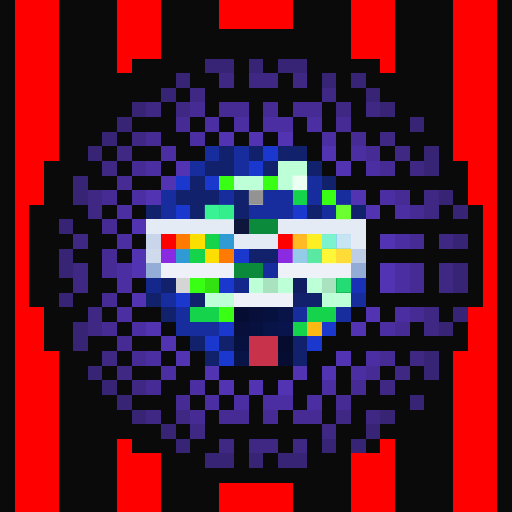
t = 0.00 s
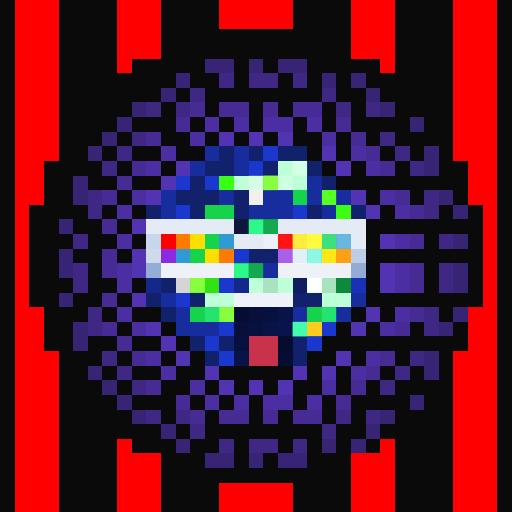
t = 1.06 s
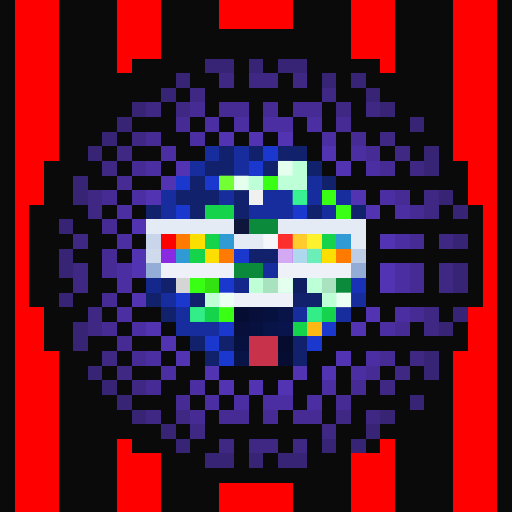
t = 2.13 s
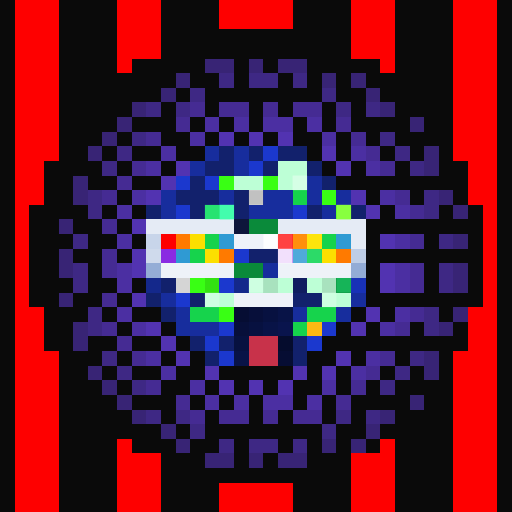
t = 3.19 s
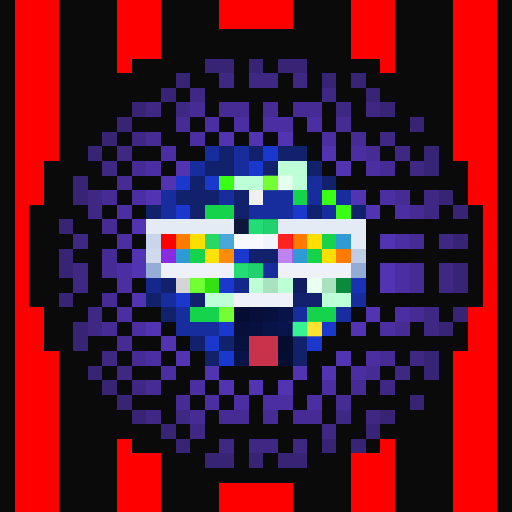
t = 4.25 s
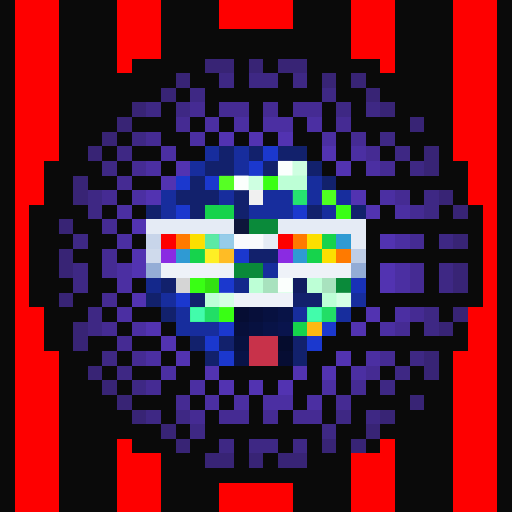
t = 5.32 s

The animated SVG that drew these frames (rendered in a browser with its animation timeline set to each time). Animation: 2 CSS @keyframes rules; one cycle of 6.38 s, repeats indefinitely.

<svg viewBox="0 0 35 35" shape-rendering="crispEdges" xmlns="http://www.w3.org/2000/svg"><style>@keyframes pop{0%,100%{opacity:0}18%{opacity:1}36%{opacity:0}}@keyframes k1{0%{opacity:0}15.75%{opacity:.95}35.00%{opacity:0}100%{opacity:0}}.a00{animation:pop 3.4s linear 0.00s infinite}.a01{animation:pop 3.4s linear -0.43s infinite}.a02{animation:pop 3.4s linear -0.85s infinite}.a03{animation:pop 3.4s linear -1.28s infinite}.a04{animation:pop 3.4s linear -1.70s infinite}.a05{animation:pop 3.4s linear -2.13s infinite}.a06{animation:pop 3.4s linear -2.55s infinite}.a07{animation:pop 3.4s linear -2.98s infinite}.a10{animation:k1 1.15s linear 0.00s infinite}.a11{animation:k1 1.15s linear -0.14s infinite}.a12{animation:k1 1.15s linear -0.29s infinite}.a13{animation:k1 1.15s linear -0.43s infinite}.a14{animation:k1 1.15s linear -0.58s infinite}.a15{animation:k1 1.15s linear -0.72s infinite}.a16{animation:k1 1.15s linear -0.86s infinite}.a17{animation:k1 1.15s linear -1.01s infinite}</style><rect width="35" height="35" fill="#0a0a0a"/><path fill="#fe0000" d="M1 0h3v1H1zM8 0h3v1H8zM15 0h5v1H15zM24 0h3v1H24zM31 0h3v1H31zM1 1h3v1H1zM8 1h3v1H8zM15 1h5v1H15zM24 1h3v1H24zM31 1h3v1H31zM1 2h3v1H1zM8 2h3v1H8zM24 2h3v1H24zM31 2h3v1H31zM1 3h3v1H1zM8 3h3v1H8zM24 3h3v1H24zM31 3h3v1H31zM1 4h3v1H1zM8 4h1v1H8zM26 4h1v1H26zM31 4h3v1H31zM1 5h3v1H1zM31 5h3v1H31zM1 6h3v1H1zM31 6h3v1H31zM1 7h3v1H1zM31 7h3v1H31zM1 8h3v1H1zM31 8h3v1H31zM1 9h3v1H1zM31 9h3v1H31zM1 10h3v1H1zM31 10h3v1H31zM1 11h2v1H1zM32 11h2v1H32zM1 12h2v1H1zM32 12h2v1H32zM1 13h2v1H1zM32 13h2v1H32zM1 14h1v1H1zM33 14h1v1H33zM1 15h1v1H1zM33 15h1v1H33zM1 16h1v1H1zM11 16h1v1H11zM19 16h1v1H19zM33 16h1v1H33zM1 17h1v1H1zM33 17h1v1H33zM1 18h1v1H1zM33 18h1v1H33zM1 19h1v1H1zM33 19h1v1H33zM1 20h1v1H1zM33 20h1v1H33zM1 21h2v1H1zM32 21h2v1H32zM1 22h2v1H1zM32 22h2v1H32zM1 23h2v1H1zM32 23h2v1H32zM1 24h3v1H1zM31 24h3v1H31zM1 25h3v1H1zM31 25h3v1H31zM1 26h3v1H1zM31 26h3v1H31zM1 27h3v1H1zM31 27h3v1H31zM1 28h3v1H1zM31 28h3v1H31zM1 29h3v1H1zM31 29h3v1H31zM1 30h3v1H1zM8 30h1v1H8zM26 30h1v1H26zM31 30h3v1H31zM1 31h3v1H1zM8 31h3v1H8zM24 31h3v1H24zM31 31h3v1H31zM1 32h3v1H1zM8 32h3v1H8zM24 32h3v1H24zM31 32h3v1H31zM1 33h3v1H1zM8 33h3v1H8zM15 33h5v1H15zM24 33h3v1H24zM31 33h3v1H31zM1 34h3v1H1zM8 34h3v1H8zM15 34h5v1H15zM24 34h3v1H24zM31 34h3v1H31z"/><path fill="#382475" d="M14 4h2v1H14zM17 4h1v1H17zM19 4h2v1H19zM12 5h1v1H12zM22 5h1v1H22zM24 5h1v1H24zM11 6h1v1H11zM25 6h1v1H25zM9 7h1v1H9zM26 7h1v1H26zM8 8h1v1H8zM28 8h1v1H28zM7 9h1v1H7zM6 10h1v1H6zM29 10h1v1H29zM29 11h1v1H29zM5 12h1v1H5zM5 13h1v1H5zM30 13h1v1H30zM31 14h1v1H31zM4 15h1v1H4zM31 16h1v1H31zM4 17h1v1H4zM4 18h1v1H4zM31 18h1v1H31zM31 19h1v1H31zM4 20h1v1H4zM31 21h1v1H31zM5 22h1v1H5zM30 22h1v1H30zM5 23h1v1H5zM29 24h1v1H29zM6 25h1v1H6zM29 25h1v1H29zM7 26h1v1H7zM8 27h1v1H8zM28 27h1v1H28zM9 28h1v1H9zM26 28h1v1H26zM11 29h1v1H11zM25 29h1v1H25zM12 30h1v1H12zM22 30h1v1H22zM24 30h1v1H24zM14 31h2v1H14zM17 31h1v1H17zM19 31h2v1H19z"/><path fill="#3e2884" d="M15 5h1v1H15zM17 5h2v1H17zM20 5h1v1H20zM13 6h1v1H13zM22 6h1v1H22zM10 7h1v1H10zM12 7h1v1H12zM23 7h1v1H23zM25 7h1v1H25zM9 9h1v1H9zM26 9h1v1H26zM8 10h1v1H8zM27 10h1v1H27zM7 11h1v1H7zM28 11h1v1H28zM6 13h1v1H6zM29 13h1v1H29zM6 14h1v1H6zM29 14h1v1H29zM5 16h1v1H5zM30 16h1v1H30zM5 18h1v1H5zM30 18h1v1H30zM5 19h1v1H5zM30 19h1v1H30zM6 21h1v1H6zM29 21h1v1H29zM6 22h1v1H6zM29 22h1v1H29zM7 24h1v1H7zM28 24h1v1H28zM8 25h1v1H8zM27 25h1v1H27zM9 26h1v1H9zM26 26h1v1H26zM10 28h1v1H10zM12 28h1v1H12zM23 28h1v1H23zM25 28h1v1H25zM13 29h1v1H13zM22 29h1v1H22zM15 30h1v1H15zM17 30h2v1H17zM20 30h1v1H20z"/><path fill="#452b93" d="M13 7h1v1H13zM15 7h2v1H15zM18 7h1v1H18zM20 7h2v1H20zM12 8h1v1H12zM23 8h1v1H23zM10 9h1v1H10zM24 9h1v1H24zM25 10h1v1H25zM9 11h1v1H9zM26 11h1v1H26zM8 12h1v1H8zM7 13h1v1H7zM27 13h1v1H27zM28 14h1v1H28zM7 15h1v1H7zM28 16h1v1H28zM7 17h1v1H7zM7 18h1v1H7zM28 18h1v1H28zM28 19h1v1H28zM7 20h1v1H7zM28 21h1v1H28zM7 22h1v1H7zM27 22h1v1H27zM8 23h1v1H8zM9 24h1v1H9zM26 24h1v1H26zM25 25h1v1H25zM10 26h1v1H10zM24 26h1v1H24zM12 27h1v1H12zM23 27h1v1H23zM13 28h1v1H13zM15 28h2v1H15zM18 28h1v1H18zM20 28h2v1H20z"/><path fill="#4b2fa2" d="M14 8h1v1H14zM16 8h1v1H16zM18 8h2v1H18zM21 8h1v1H21zM13 9h1v1H13zM22 9h1v1H22zM11 10h1v1H11zM24 10h1v1H24zM10 11h1v1H10zM25 11h1v1H25zM9 13h1v1H9zM26 13h1v1H26zM8 14h1v1H8zM27 14h1v1H27zM8 16h1v1H8zM27 16h1v1H27zM8 18h1v1H8zM27 18h1v1H27zM8 19h1v1H8zM27 19h1v1H27zM8 21h1v1H8zM27 21h1v1H27zM9 22h1v1H9zM26 22h1v1H26zM10 24h1v1H10zM25 24h1v1H25zM11 25h1v1H11zM24 25h1v1H24zM13 26h1v1H13zM22 26h1v1H22zM14 27h1v1H14zM16 27h1v1H16zM18 27h2v1H18zM21 27h1v1H21z"/><path fill="#5233b1" d="M15 9h1v1H15zM17 9h1v1H17zM19 9h1v1H19zM22 10h1v1H22zM12 11h1v1H12zM23 11h1v1H23zM11 12h1v1H11zM10 13h1v1H10zM24 13h1v1H24zM25 14h1v1H25zM9 15h1v1H9zM26 16h1v1H26zM9 17h1v1H9zM9 18h1v1H9zM26 18h1v1H26zM26 19h1v1H26zM9 20h1v1H9zM25 21h1v1H25zM10 22h1v1H10zM24 22h1v1H24zM11 23h1v1H11zM12 24h1v1H12zM23 24h1v1H23zM14 25h1v1H14zM20 25h1v1H20zM22 25h1v1H22zM15 26h1v1H15zM17 26h1v1H17zM19 26h1v1H19z"/><path fill="#172d9d" d="M14 10h1v1H14zM16 10h1v1H16zM13 11h1v1H13zM16 11h1v1H16zM21 12h1v1H21zM11 13h1v1H11zM15 13h1v1H15zM18 13h2v1H18zM21 13h1v1H21zM23 13h1v1H23zM11 14h1v1H11zM17 14h3v1H17zM22 14h1v1H22zM18 18h1v1H18zM11 20h1v1H11zM24 20h1v1H24zM12 21h1v1H12zM20 21h1v1H20zM23 21h1v1H23zM12 22h3v1H12z"/><path fill="#12216c" d="M15 10h1v1H15zM17 10h1v1H17zM19 10h2v1H19zM14 11h2v1H14zM18 11h1v1H18zM21 11h1v1H21zM13 12h1v1H13zM22 12h1v1H22zM12 13h3v1H12zM16 13h1v1H16zM10 14h1v1H10zM13 14h1v1H13zM16 14h1v1H16zM21 14h1v1H21zM24 14h1v1H24zM17 17h2v1H17zM11 19h1v1H11zM10 20h1v1H10zM13 20h1v1H13zM20 20h2v1H20zM11 21h1v1H11zM13 23h1v1H13zM15 23h1v1H15zM20 23h1v1H20zM14 24h1v1H14zM20 24h1v1H20z"/><path fill="#1b38ce" d="M18 10h1v1H18zM17 11h1v1H17zM12 12h1v1H12zM14 12h1v1H14zM12 14h1v1H12zM20 14h1v1H20zM16 17h1v1H16zM15 19h1v1H15zM12 20h1v1H12zM15 22h1v1H15zM22 22h1v1H22zM14 23h1v1H14zM21 23h1v1H21zM15 24h1v1H15z"/><path fill="#bdffd6" d="M19 11h2v1H19zM16 12h2v1H16zM19 12h2v1H19zM17 19h1v1H17zM19 19h1v1H19zM21 19h1v1H21zM14 20h2v1H14zM22 20h2v1H22z"/><path fill="#39ff14" d="M15 12h1v1H15zM18 12h1v1H18zM22 13h1v1H22zM23 14h1v1H23zM13 19h1v1H13zM15 21h1v1H15z"/><path fill="#f0f0f0" d="M17 13h1v1H17z"/><path fill="#16d34c" d="M20 13h1v1H20zM14 14h2v1H14zM14 16h1v1H14zM22 16h1v1H22zM13 17h1v1H13zM21 17h1v1H21zM13 21h2v1H13zM21 21h2v1H21zM20 22h1v1H20z"/><path fill="#e5ebf5" d="M10 15h6v1H10zM19 15h6v1H19zM16 16h3v1H16zM24 16h1v1H24z"/><path fill="#0e163b" d="M16 15h1v1H16z"/><path fill="#0a8a3a" d="M17 15h2v1H17zM16 18h2v1H16zM23 19h1v1H23z"/><path fill="#c8d5ea" d="M10 16h1v1H10z"/><path fill="#ff7a00" d="M12 16h1v1H12zM20 16h1v1H20zM15 17h1v1H15zM23 17h1v1H23z"/><path fill="#fcdf00" d="M13 16h1v1H13zM21 16h1v1H21zM14 17h1v1H14zM22 17h1v1H22z"/><path fill="#2f9ad3" d="M15 16h1v1H15zM23 16h1v1H23zM12 17h1v1H12zM20 17h1v1H20z"/><path fill="#cfdaec" d="M10 17h1v1H10z"/><path fill="#8a2be2" d="M11 17h1v1H11zM19 17h1v1H19z"/><path fill="#becde6" d="M24 17h1v1H24z"/><path fill="#94add6" d="M10 18h1v1H10z"/><path fill="#eef2f8" d="M11 18h5v1H11zM19 18h5v1H19zM16 20h4v1H16z"/><path fill="#93acd6" d="M24 18h1v1H24z"/><path fill="#14288b" d="M10 19h1v1H10zM16 19h1v1H16z"/><path fill="#d5d5d5" d="M12 19h1v1H12z"/><path fill="#32e211" d="M14 19h1v1H14z"/><path fill="#a8e2be" d="M18 19h1v1H18zM22 19h1v1H22z"/><path fill="#101d60" d="M20 19h1v1H20z"/><path fill="#1831b7" d="M24 19h1v1H24z"/><path fill="#060d33" d="M16 21h1v1H16zM19 24h1v1H19z"/><path fill="#070f3a" d="M17 21h1v1H17zM16 22h1v1H16z"/><path fill="#071140" d="M18 21h1v1H18zM17 22h1v1H17zM16 23h1v1H16z"/><path fill="#081347" d="M19 21h1v1H19zM18 22h1v1H18zM16 24h1v1H16z"/><path fill="#09144d" d="M19 22h1v1H19z"/><path fill="#fcb913" d="M21 22h1v1H21z"/><path fill="#c8324a" d="M17 23h2v1H17zM17 24h2v1H17z"/><path fill="#050c2d" d="M19 23h1v1H19z"/><g fill="#ffffff"><rect x="19" y="11" width="1" height="1" class="a05"/><rect x="20" y="11" width="1" height="1" class="a06"/><rect x="16" y="12" width="1" height="1" class="a05"/><rect x="17" y="12" width="1" height="1" class="a06"/><rect x="19" y="12" width="1" height="1" class="a00"/><rect x="20" y="12" width="1" height="1" class="a01"/><rect x="10" y="16" width="1" height="1" class="a17"/><rect x="15" y="16" width="1" height="1" class="a15"/><rect x="16" y="16" width="2" height="1" class="a14"/><rect x="18" y="16" width="1" height="1" class="a13"/><rect x="23" y="16" width="1" height="1" class="a11"/><rect x="24" y="16" width="1" height="1" class="a10"/><rect x="10" y="17" width="1" height="1" class="a17"/><rect x="12" y="17" width="1" height="1" class="a16"/><rect x="20" y="17" width="1" height="1" class="a12"/><rect x="24" y="17" width="1" height="1" class="a10"/><rect x="17" y="19" width="1" height="1" class="a03"/><rect x="19" y="19" width="1" height="1" class="a05"/><rect x="21" y="19" width="1" height="1" class="a07"/><rect x="14" y="20" width="1" height="1" class="a03"/><rect x="15" y="20" width="1" height="1" class="a04"/><rect x="22" y="20" width="1" height="1" class="a03"/><rect x="23" y="20" width="1" height="1" class="a04"/></g><g fill="#8cff42"><rect x="15" y="12" width="1" height="1" class="a04"/><rect x="18" y="12" width="1" height="1" class="a07"/><rect x="22" y="13" width="1" height="1" class="a06"/><rect x="23" y="14" width="1" height="1" class="a02"/><rect x="13" y="19" width="1" height="1" class="a07"/><rect x="15" y="21" width="1" height="1" class="a07"/></g><rect x="17" y="13" width="1" height="1" fill="#6d6d6d" class="a01"/><g fill="#46ffb2"><rect x="20" y="13" width="1" height="1" class="a04"/><rect x="14" y="14" width="1" height="1" class="a01"/><rect x="15" y="14" width="1" height="1" class="a02"/><rect x="13" y="21" width="1" height="1" class="a05"/><rect x="14" y="21" width="1" height="1" class="a06"/><rect x="21" y="21" width="1" height="1" class="a05"/><rect x="22" y="21" width="1" height="1" class="a06"/><rect x="20" y="22" width="1" height="1" class="a07"/></g><g fill="#2eff8e"><rect x="17" y="15" width="1" height="1" class="a07"/><rect x="18" y="15" width="1" height="1" class="a00"/><rect x="16" y="18" width="1" height="1" class="a07"/><rect x="17" y="18" width="1" height="1" class="a00"/><rect x="23" y="19" width="1" height="1" class="a01"/></g><g fill="#ff4b4b"><rect x="11" y="16" width="1" height="1" class="a17"/><rect x="19" y="16" width="1" height="1" class="a13"/></g><g fill="#ffff4b"><rect x="12" y="16" width="2" height="1" class="a16"/><rect x="20" y="16" width="2" height="1" class="a12"/><rect x="14" y="17" width="2" height="1" class="a15"/><rect x="22" y="17" width="2" height="1" class="a11"/></g><g fill="#a2ffff"><rect x="14" y="16" width="1" height="1" class="a15"/><rect x="22" y="16" width="1" height="1" class="a11"/><rect x="13" y="17" width="1" height="1" class="a16"/><rect x="21" y="17" width="1" height="1" class="a12"/></g><g fill="#fff6ff"><rect x="11" y="17" width="1" height="1" class="a17"/><rect x="19" y="17" width="1" height="1" class="a13"/></g><rect x="21" y="22" width="1" height="1" fill="#ffff40" class="a00"/></svg>
